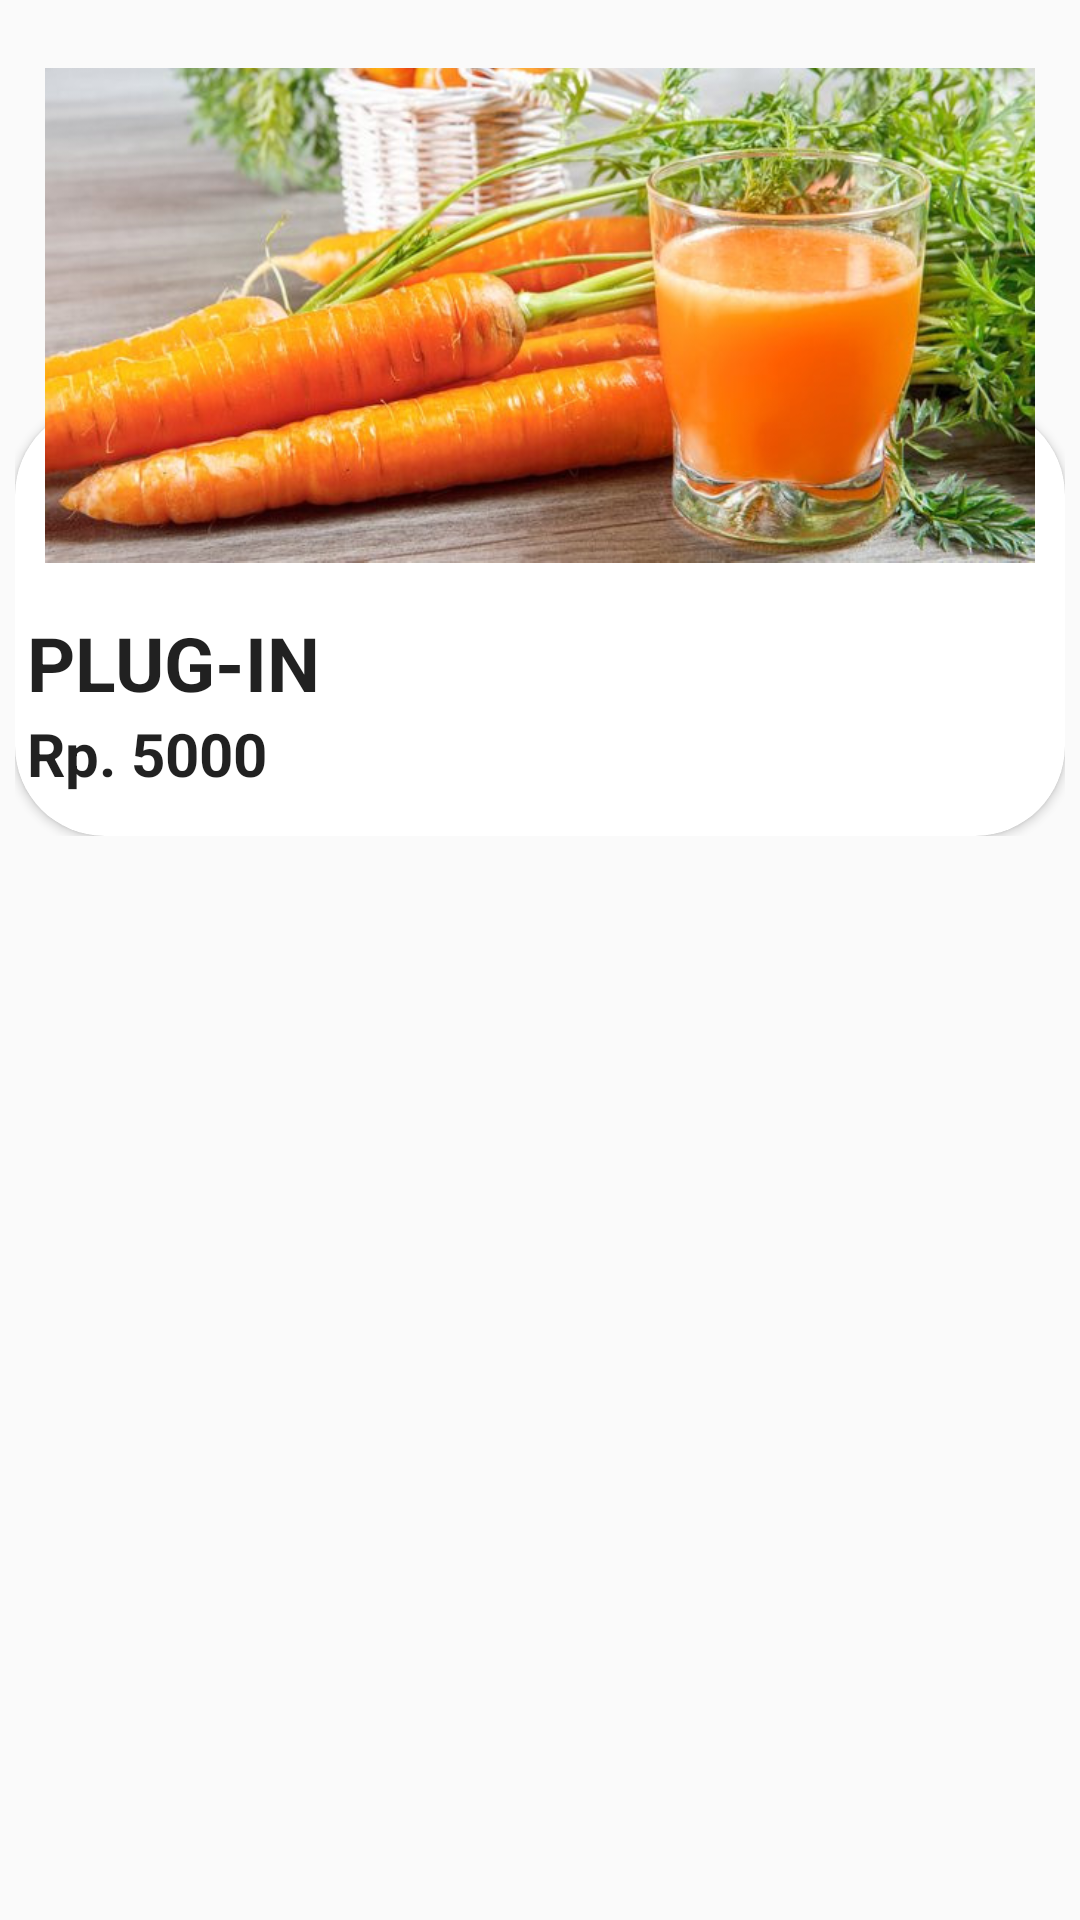

Write the Android layout XML for this screen, with the resource values it uses.
<!-- AndroidManifest.xml: application theme AppTheme -->
<!-- res/layout/adapter_makanan.xml -->
<?xml version="1.0" encoding="utf-8"?>
<RelativeLayout
    xmlns:android="http://schemas.android.com/apk/res/android"
    android:layout_width="match_parent"
    android:layout_height="wrap_content"
    xmlns:app="http://schemas.android.com/apk/res-auto">

        <ImageView
            android:id="@+id/imageProduct"
            android:layout_width="match_parent"
            android:layout_height="180dp"
            android:layout_margin="15dp"
            android:src="@drawable/juswortel"
            android:layout_centerHorizontal="true"
            android:elevation="1dp"/>
        <LinearLayout
            android:layout_marginLeft="5dp"
            android:layout_marginRight="5dp"
            android:layout_marginTop="100dp"
            android:layout_width="match_parent"
            android:layout_height="wrap_content"
            android:orientation="vertical">
            <androidx.cardview.widget.CardView
                android:layout_width="match_parent"
                android:layout_height="wrap_content"
                android:layout_marginTop="35dp"
                android:paddingTop="15dp"
                android:paddingLeft="15dp"
                android:paddingRight="15dp"
                android:paddingBottom="15dp"
                app:cardCornerRadius="30dp">
                <LinearLayout
                    android:layout_width="match_parent"
                    android:layout_height="wrap_content"
                    android:orientation="vertical"
                    android:padding="4dp">
                    <TextView
                        android:id="@+id/nameProduct"
                        android:layout_width="wrap_content"
                        android:layout_height="wrap_content"
                        android:layout_marginTop="65dp"
                        android:text="PLUG-IN"
                        android:textAppearance="@style/Base.TextAppearance.AppCompat.Large"
                        android:textSize="25sp"
                        android:textStyle="bold"/>
                    <TextView
                        android:id="@+id/namePrice"
                        android:layout_width="wrap_content"
                        android:layout_height="wrap_content"
                        android:layout_marginBottom="10dp"
                        android:text="Rp. 5000"
                        android:textAppearance="@style/Base.TextAppearance.AppCompat.Large"
                        android:textSize="20sp"
                        android:textStyle="bold"/>
                </LinearLayout>
            </androidx.cardview.widget.CardView>
        </LinearLayout>
</RelativeLayout>
<!-- resources referenced by this layout -->
<resources>
  <!-- drawable juswortel: jpg bitmap (drawable, 83844 bytes) -->
  <style name="AppTheme" parent="Theme.AppCompat.Light.DarkActionBar">
          
          <item name="colorPrimary">@color/colorPrimary</item>
          <item name="colorPrimaryDark">@color/colorPrimaryDark</item>
          <item name="colorAccent">@color/colorAccent</item>
      </style>
  <color name="colorPrimary">#008577</color>
  <color name="colorPrimaryDark">#00574B</color>
  <color name="colorAccent">#D81B60</color>
</resources>
